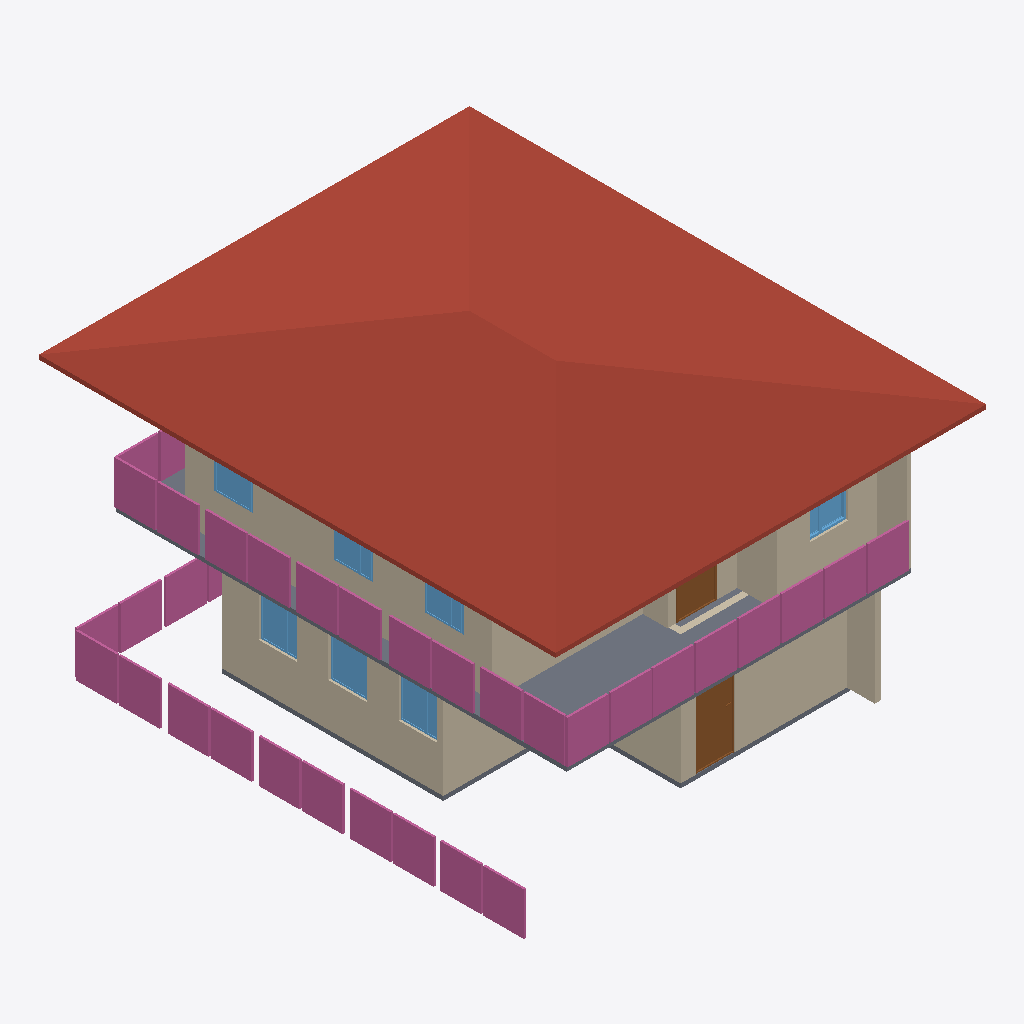
Isometric view of an IFC building model (IFC-SPF (STEP), schema IFC4, length unit metre), seen from the south-west, elements coloured by IFC class: 17 railings (pink), 12 walls (beige), 7 windows (light blue), 2 slabs (grey), 2 doors (brown), 1 roof (red-brown).
Extent 10.0 m × 12.0 m × 7.1 m (x, y, z). Storeys (2): 2F at 0.00 m; GF at 0.00 m. Elements (68): 31 IfcWall, 18 IfcRailing, 9 IfcWindow, 7 IfcDoor, 2 IfcSlab, 1 IfcRoof.

HEADER;
FILE_DESCRIPTION(('ViewDefinition[DesignTransferView]'),'2;1');
FILE_NAME('s03-activity.ifc','2026-10-13T01:42:14+08:00',(''),(''),'IfcOpenShell 0.8.5-post1','Bonsai 0.8.5-post1','Nobody');
FILE_SCHEMA(('IFC4'));
ENDSEC;
DATA;
#1=IFCPROJECT('1wF9K0wb97DRkMejcKbpeH',$,'My Project',$,$,$,$,(#10,#22),#5);
#27=IFCSITE('3wPAKWWO97huYgC66j5zwS',$,'My Site',$,$,#50,$,$,$,$,$,$,$,$);
#33=IFCBUILDING('3e5ULlyv9Dffk915JfFLBn',$,'My Building',$,$,#56,$,$,$,$,$,$);
#39=IFCBUILDINGSTOREY('2C9Ct6Km11F8geV0qZALQR',$,'2F',$,$,#16794,$,$,$,$);
#63=IFCBUILDINGSTOREY('0mbLcit_r6jxWaSrJY9p$s',$,'GF',$,$,#15185,$,$,$,$);
#15097=IFCROOF('39ER3lvcr3NQjgqLBbgZEY',$,'Roof',$,$,#17004,#15106,$,.HIP_ROOF.);
#3610=IFCWALL('0ZhImdOMXA2ulHQDX2_M2b',$,'Wall',$,$,#15205,#3616,$,$);
#6848=IFCWALL('2zvu2al0nB8RBG2LU5$1ta',$,'Wall',$,$,#16859,#6854,$,$);
#6389=IFCSLAB('1KNezvidDBmxvLXLVFoe$Z',$,'Slab',$,$,#16809,#6403,$,$);
#3470=IFCWALL('2$hDqSMN55qQFTDfPAM5ZB',$,'Wall',$,$,#15215,#3478,$,$);
#9799=IFCWALL('3B3kPgNsrFtgTiTTVvklbi',$,'Wall',$,$,#16889,#9805,$,$);
#14732=IFCRAILING('24kbX4HxL7hBRuhsYOi8Zs',$,'Railing',$,$,#16904,#14740,$,$);
#14774=IFCRAILING('2ldAwMSL92aOc7cpAXLcuF',$,'Railing',$,$,#16914,#14782,$,$);
#14858=IFCRAILING('0n2gCY9zv2e8IV2miS8KoZ',$,'Railing',$,$,#16964,#14866,$,$);
#16664=IFCRAILING('1g11maYND29AofghtZAk2M',$,'Railing',$,$,#16994,#16672,$,$);
#14879=IFCRAILING('3vrjmyE0bDaRboZIA8Rt6h',$,'Railing',$,$,#16969,#14887,$,$);
#16685=IFCRAILING('38jZqgflH7_8fLeOJ2XHmE',$,'Railing',$,$,#16999,#16693,$,$);
#14795=IFCRAILING('2GFTCagCb3VvLRHWrYeWDM',$,'Railing',$,$,#16919,#14803,$,$);
#16622=IFCRAILING('2385miFWzC0v0YbsiGlJP7',$,'Railing',$,$,#16984,#16630,$,$);
#16748=IFCRAILING('0Cx6cmVQr9LP8mUW2MiCK6',$,'Railing',$,$,#16979,#16756,$,$);
#14837=IFCRAILING('21VeIMYkvC$P5IdLz3SSQ9',$,'Railing',$,$,#16959,#14845,$,$);
#14900=IFCRAILING('0RDrlxpxP5Zg5rvlDLQWLM',$,'Railing',$,$,#16974,#14908,$,$);
#16643=IFCRAILING('3yQWVKYQrD4greyAwXMm9r',$,'Railing',$,$,#16989,#16651,$,$);
#14816=IFCRAILING('0hjXmc1HX74gmSS$Ak5JwW',$,'Railing',$,$,#16954,#14824,$,$);
#14753=IFCRAILING('2QVbclbtjBlx26D5D3tdbw',$,'Railing',$,$,#16909,#14761,$,$);
#3823=IFCWALL('1lMRWWLAX51ADuOXyk6DaM',$,'Wall',$,$,#15250,#3829,$,$);
#16706=IFCRAILING('0s3ACKO7DEeBFiyBvX2vUZ',$,'Railing',$,$,#16726,#16714,$,$);
#3510=IFCWALL('3o47xo4gz3pu02IT3CnIlU',$,'Wall',$,$,#16505,#3516,$,$);
#6294=IFCDOOR('3XP7W8G4H0PhWntCJz9VYp',$,'Door',$,$,#11858,#6303,$,2.0,0.8999999761581421,$,$,$);
#7291=IFCWALL('1teRKGUgH0NQ0N27UFm0WS',$,'Wall',$,$,#16814,#7297,$,$);
#5114=IFCSLAB('1uzqsuVp57UvHpvMJMQEl7',$,'Slab',$,$,#16804,#5129,$,$);
#3848=IFCWALL('31cJQrT8TBFR6ZC1WWrhhM',$,'Wall',$,$,#15210,#3854,$,$);
#16727=IFCRAILING('3a_hP3Xzv0ahgATkl5xJN4',$,'Railing',$,$,#16747,#16735,$,$);
#13661=IFCWALL('0vVslE385CeBW8Tf$ycCu3',$,'Wall',$,$,#16884,#13667,$,$);
#9824=IFCWALL('162U2Qmcn3Mhw138FHIwbm',$,'Wall',$,$,#16829,#9830,$,$);
#13952=IFCRAILING('2ofQNy6JT5LAZ6OhiiJPGR',$,'Railing',$,$,#16894,#13961,$,$);
#15838=IFCWINDOW('2O6PpAc8XBVvsgUvVtCOEj',$,'Window',$,$,#16094,#15846,$,1.0,0.8999999761581421,$,$,$);
#16155=IFCWINDOW('0GPskVeHrBtwws5MqAFw6y',$,'Window',$,$,#16203,#16163,$,1.0,0.8999999761581421,$,$,$);
#15740=IFCWINDOW('020Y1CDL17beL278pJmK$p',$,'Window',$,$,#16109,#15748,$,1.0,0.8999999761581421,$,.DOUBLE_PANEL_VERTICAL.,$);
#12136=IFCDOOR('1lPjA0tUz6wQsjH3GkQqBW',$,'Door',$,$,#12184,#12144,$,2.0,0.8999999761581421,$,$,$);
#14529=IFCWINDOW('3wI5mdGiTD9ejKk45iCWvl',$,'Window',$,$,#16049,#14537,$,1.0,0.8999999761581421,$,$,$);
#10123=IFCWINDOW('0W$zlQ2XrA4epnZzjuD69j',$,'Window',$,$,#16079,#10131,$,1.0,0.8999999761581421,$,.SINGLE_PANEL.,$);
#14578=IFCWINDOW('3fp0iJcaf3V8lOa54BLYMz',$,'Window',$,$,#16064,#14586,$,1.0,0.8999999761581421,$,$,$);
#16436=IFCWINDOW('1bUYVR_Eb1exxJM_Mi4sGU',$,'Window',$,$,#16484,#16444,$,1.0,0.8999999761581421,$,$,$);
#9849=IFCWALL('0zphNQPTP7mB$UT6C1BGF4',$,'Wall',$,$,#16834,#9855,$,$);
#10844=IFCWALL('0XJ6AO1kbAjvF66tlJomEN',$,'Wall',$,$,#16839,#10850,$,$);
ENDSEC;
